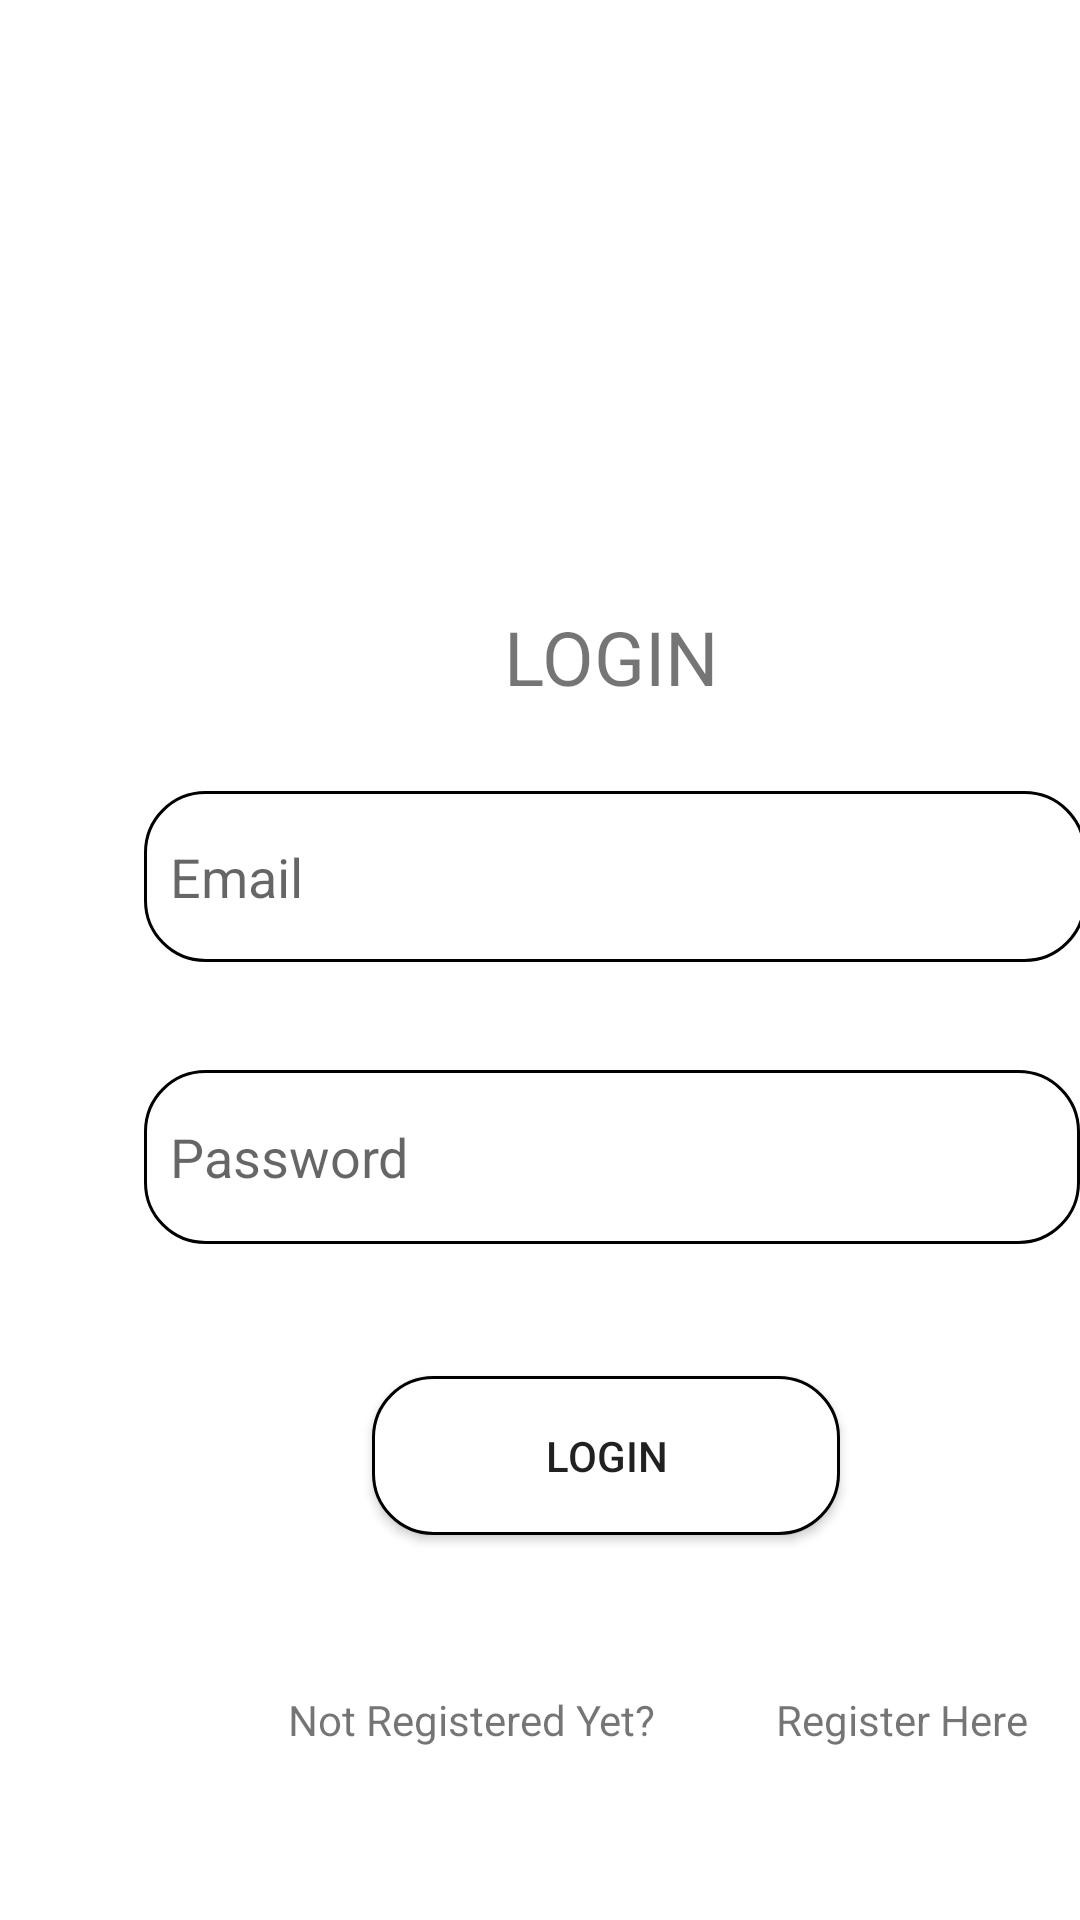

Write the Android layout XML for this screen, with the resource values it uses.
<!-- AndroidManifest.xml: application theme Theme.OnCuoiKi -->
<!-- res/layout/activity_login_here.xml -->
<?xml version="1.0" encoding="utf-8"?>
<androidx.constraintlayout.widget.ConstraintLayout xmlns:android="http://schemas.android.com/apk/res/android"
    xmlns:app="http://schemas.android.com/apk/res-auto"
    xmlns:tools="http://schemas.android.com/tools"
    android:layout_width="match_parent"
    android:layout_height="match_parent"
    tools:context=".LoginHere">

    <ImageView
        android:id="@+id/imageView"
        android:layout_width="116dp"
        android:layout_height="122dp"
        android:layout_marginStart="144dp"
        android:layout_marginTop="60dp"
        app:layout_constraintStart_toStartOf="parent"
        app:layout_constraintTop_toTopOf="parent"
        app:srcCompat="@drawable/common_google_signin_btn_icon_dark" />

    <TextView
        android:id="@+id/textView"
        android:layout_width="wrap_content"
        android:layout_height="wrap_content"
        android:layout_marginStart="168dp"
        android:layout_marginTop="20dp"
        android:text="LOGIN"
        android:textSize="25sp"
        app:layout_constraintStart_toStartOf="parent"
        app:layout_constraintTop_toBottomOf="@+id/imageView" />

    <EditText
        android:id="@+id/edtLoginEmail"
        android:layout_width="314dp"
        android:layout_height="57dp"
        android:layout_marginStart="48dp"
        android:layout_marginTop="28dp"
        android:background="@drawable/border"
        android:ems="10"
        android:hint="  Email"
        android:inputType="textPersonName"
        app:layout_constraintStart_toStartOf="parent"
        app:layout_constraintTop_toBottomOf="@+id/textView" />

    <EditText
        android:id="@+id/edtLoginPassword"
        android:layout_width="312dp"
        android:layout_height="58dp"
        android:layout_marginStart="48dp"
        android:layout_marginTop="36dp"
        android:background="@drawable/border"
        android:ems="10"
        android:hint="  Password"
        android:inputType="textPersonName"
        app:layout_constraintStart_toStartOf="parent"
        app:layout_constraintTop_toBottomOf="@+id/edtLoginEmail" />

    <Button
        android:id="@+id/btnLogin"
        android:layout_width="156dp"
        android:layout_height="53dp"
        android:layout_marginStart="124dp"
        android:layout_marginTop="44dp"
        android:background="@drawable/border"
        android:text="Login"
        app:layout_constraintStart_toStartOf="parent"
        app:layout_constraintTop_toBottomOf="@+id/edtLoginPassword" />

    <TextView
        android:id="@+id/textView3"
        android:layout_width="wrap_content"
        android:layout_height="wrap_content"
        android:layout_marginStart="96dp"
        android:layout_marginTop="52dp"
        android:text="Not Registered Yet?"
        app:layout_constraintStart_toStartOf="parent"
        app:layout_constraintTop_toBottomOf="@+id/btnLogin" />

    <TextView
        android:id="@+id/tv_RegisterHere"
        android:layout_width="wrap_content"
        android:layout_height="wrap_content"
        android:layout_marginStart="40dp"
        android:text="Register Here"
        app:layout_constraintBottom_toBottomOf="@+id/textView3"
        app:layout_constraintStart_toEndOf="@+id/textView3" />

</androidx.constraintlayout.widget.ConstraintLayout>
<!-- resources referenced by this layout -->
<resources>
  <!-- drawable border (drawable) -->
  <shape xmlns:android="http://schemas.android.com/apk/res/android" android:shape="rectangle">
      <corners android:radius="20dp"/>
      <solid android:color="@android:color/black"/>
      <stroke
          android:color="@color/black"
          android:width="1dp" />
      <stroke/>
      <gradient android:gradientRadius="10%p" android:startColor="@color/white" android:endColor="@color/white"/>
  </shape>
  <style name="Theme.OnCuoiKi" parent="Theme.MaterialComponents.DayNight.DarkActionBar">
          
          <item name="colorPrimary">@color/purple_500</item>
          <item name="colorPrimaryVariant">@color/purple_700</item>
          <item name="colorOnPrimary">@color/white</item>
          
          <item name="colorSecondary">@color/teal_200</item>
          <item name="colorSecondaryVariant">@color/teal_700</item>
          <item name="colorOnSecondary">@color/black</item>
          
          <item name="android:statusBarColor" tools:targetApi="l">?attr/colorPrimaryVariant</item>
          
      </style>
  <!-- not gathered from this repository: default colours our renderer supplied (Android Studio template values) -->
  <color name="purple_500">#FF6200EE</color>
  <color name="purple_700">#FF3700B3</color>
  <color name="teal_200">#FF03DAC5</color>
  <color name="teal_700">#FF018786</color>
  <color name="black">#FF000000</color>
  <color name="white">#FFFFFFFF</color>
</resources>
